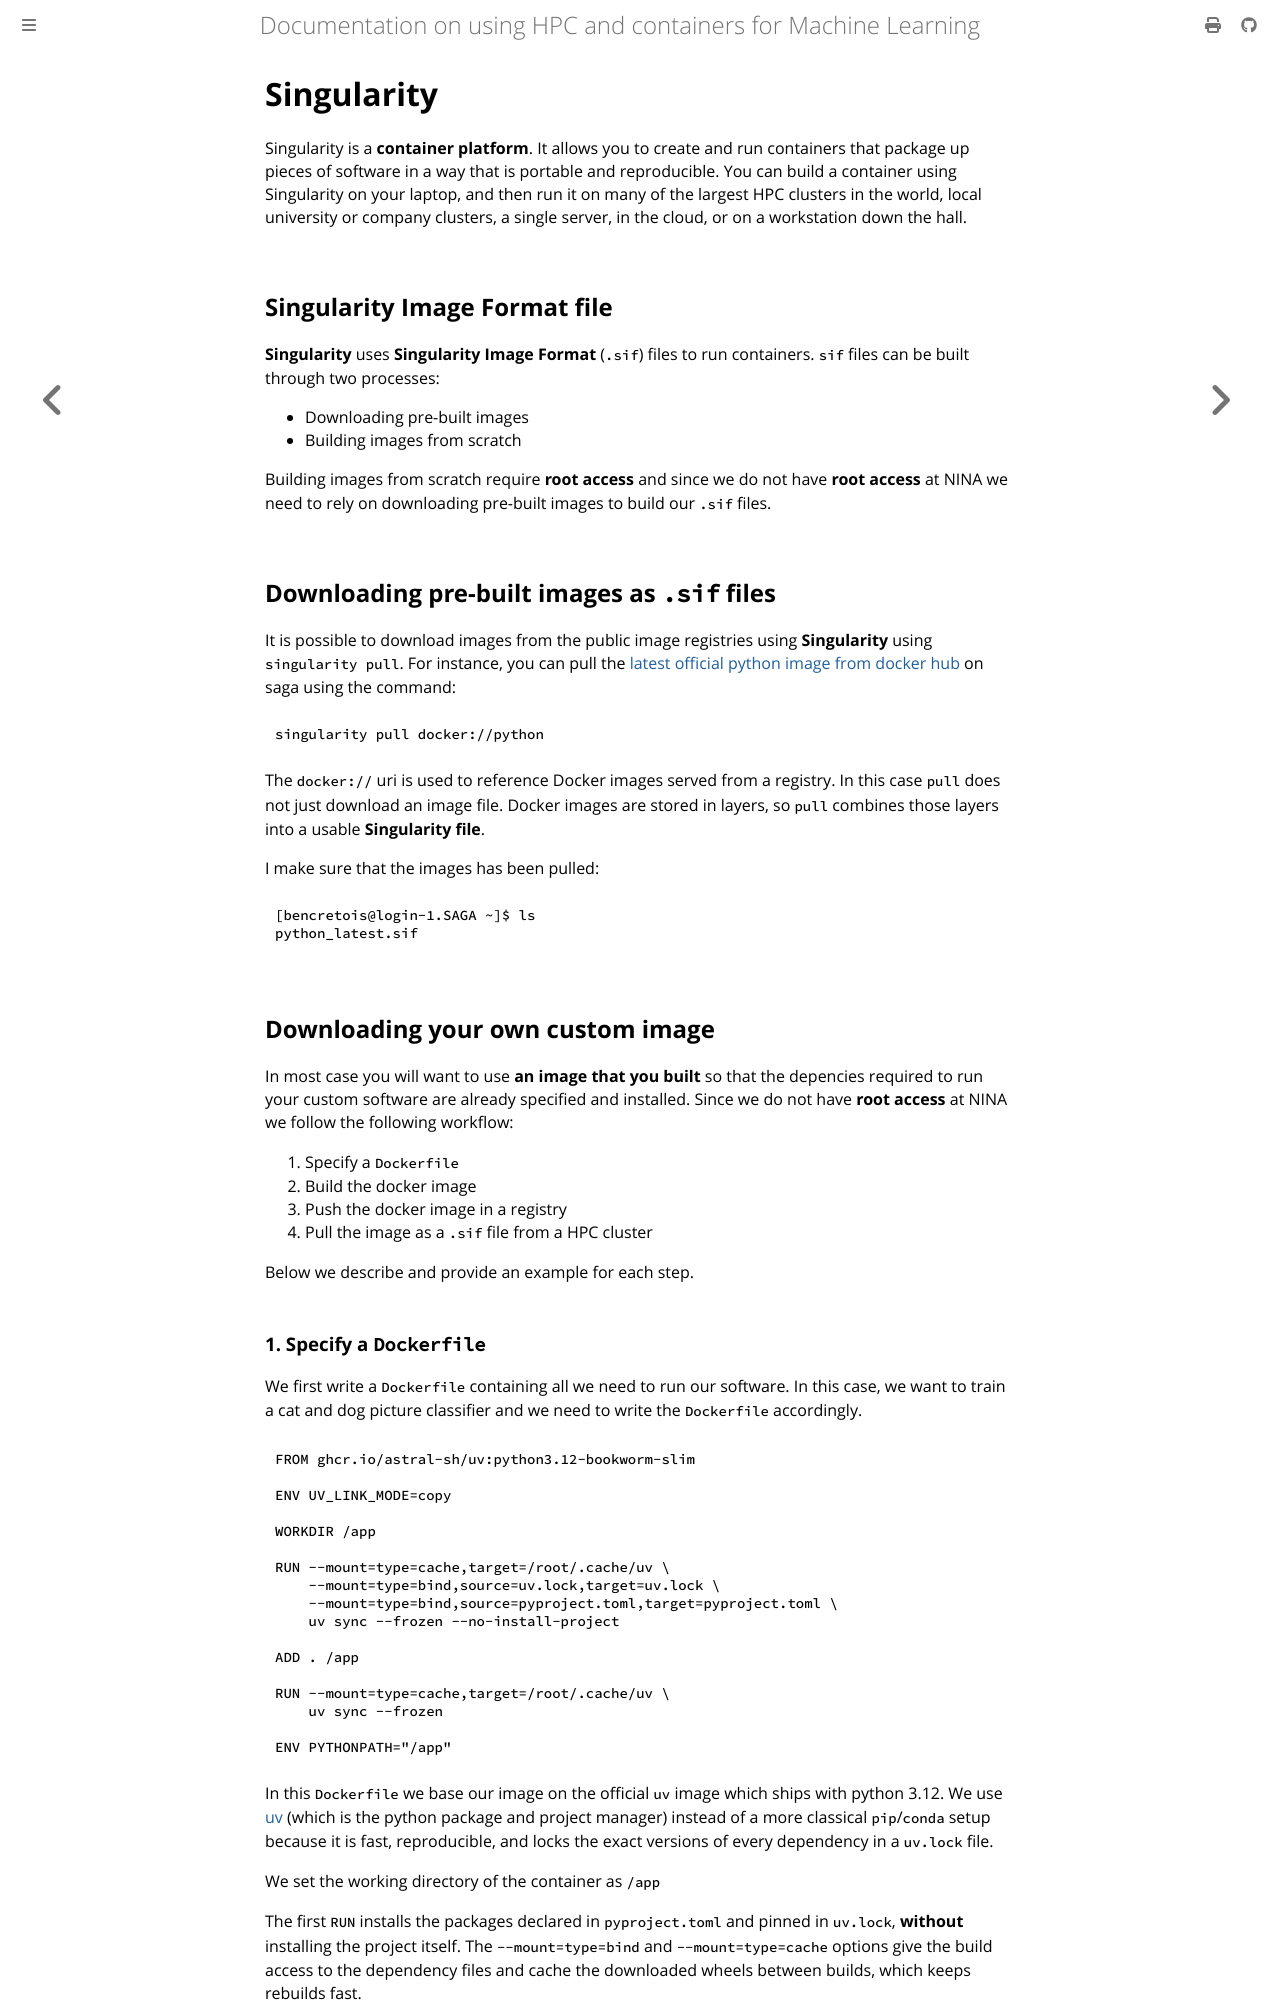

repository: NINAnor/91126800_ML_and_associated_tech · page: content/chapter_2/1_singularity.html · generator: mdbook

# Singularity

Singularity is a **container platform**. It allows you to create and run containers that package up pieces of software in a way that is portable and reproducible. You can build a container using Singularity on your laptop, and then run it on many of the largest HPC clusters in the world, local university or company clusters, a single server, in the cloud, or on a workstation down the hall.

## Singularity Image Format file

**Singularity** uses **Singularity Image Format** (`.sif`) files to run containers. `sif` files can be built through two processes:

- Downloading pre-built images
- Building images from scratch

Building images from scratch require **root access** and since we do not have **root access** at NINA we need to rely on downloading pre-built images to build our `.sif` files.

## Downloading pre-built images as `.sif` files

It is possible to download images from the public image registries using **Singularity** using `singularity pull`. For instance, you can pull the [latest official python image from docker hub](https://hub.docker.com/_/python) on saga using the command:

```
singularity pull docker://python
```

The `docker://` uri is used to reference Docker images served from a registry. In this case `pull` does not just download an image file. Docker images are stored in layers, so `pull` combines those layers into a usable **Singularity file**.

I make sure that the images has been pulled:

```
[bencretois@login-1.SAGA ~]$ ls
python_latest.sif
```

## Downloading your own custom image

In most case you will want to use **an image that you built** so that the depencies required to run your custom software are already specified and installed. Since we do not have **root access** at NINA we follow the following workflow:

1. Specify a `Dockerfile`
2. Build the docker image
3. Push the docker image in a registry
4. Pull the image as a `.sif` file from a HPC cluster

Below we describe and provide an example for each step.
